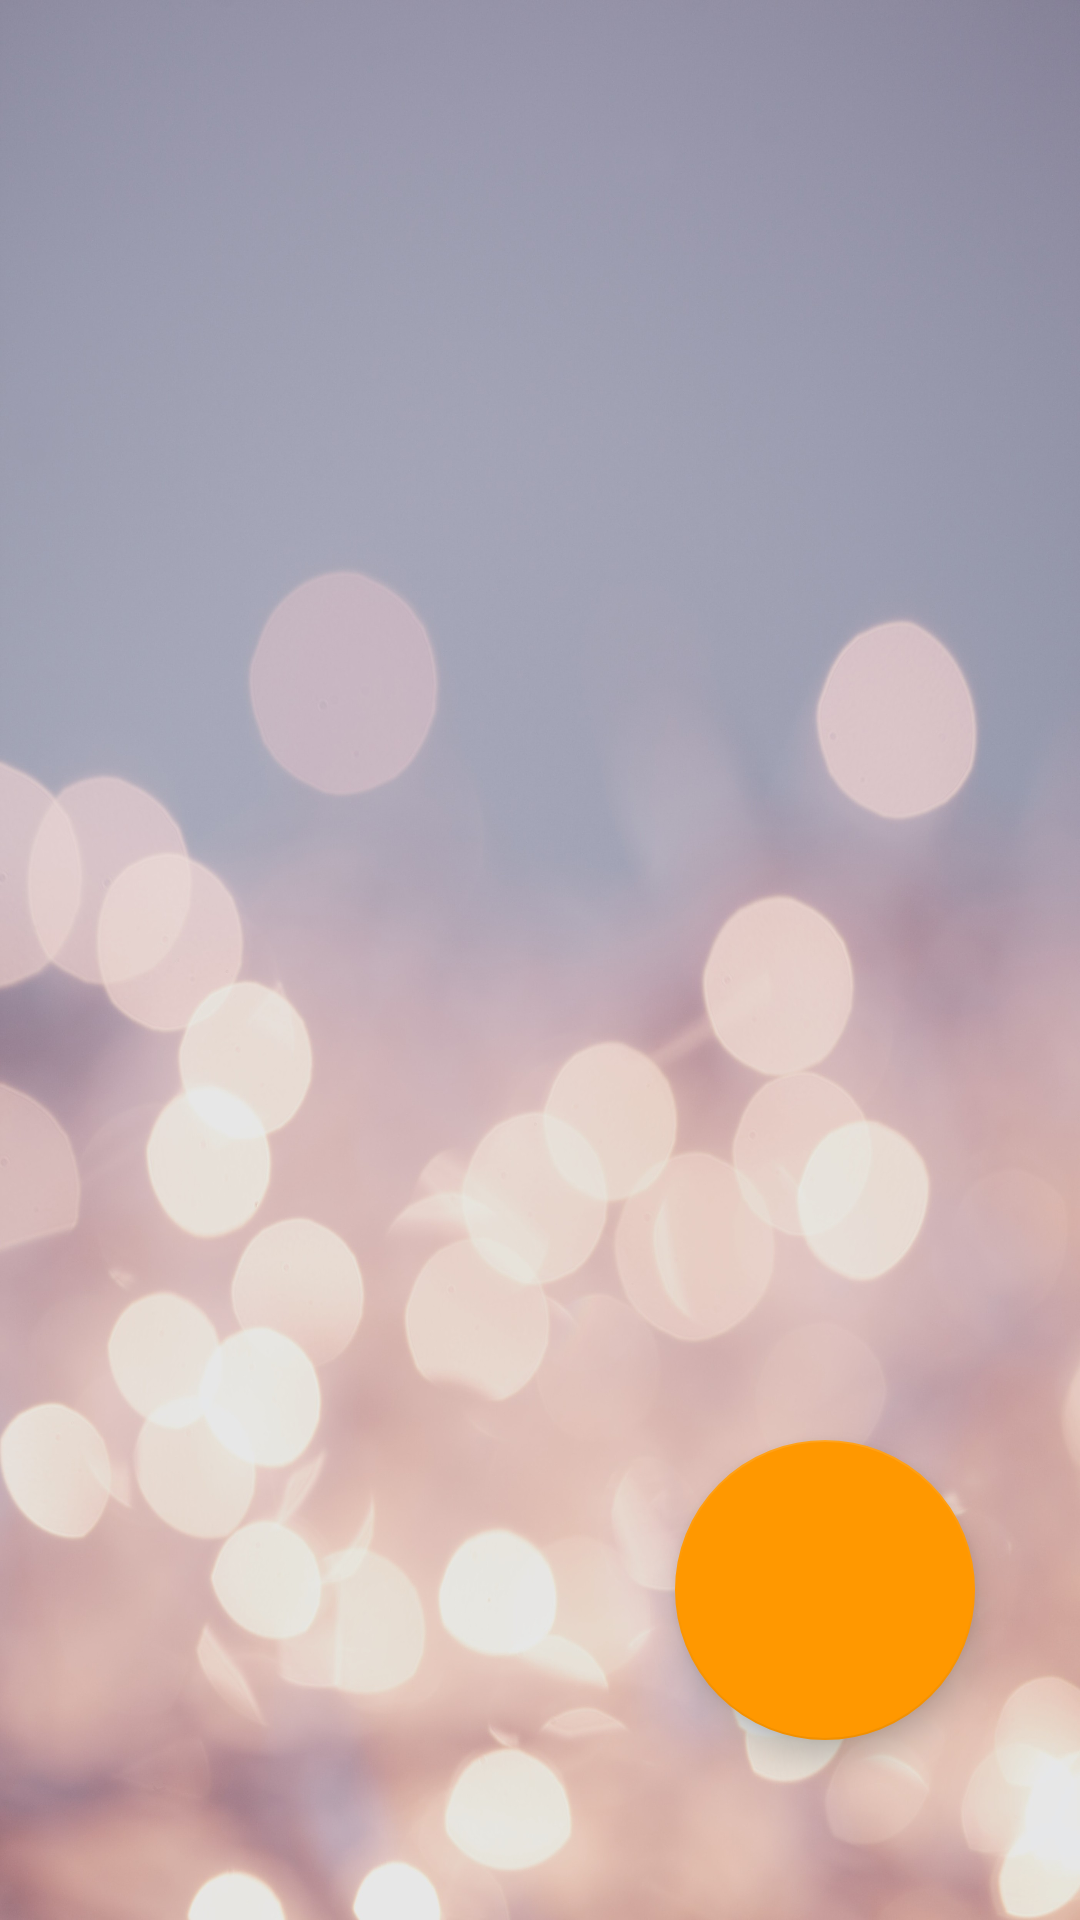

Layout XML and referenced resources for this Android screen:
<!-- AndroidManifest.xml: application theme AppTheme -->
<!-- res/layout/activity_main.xml -->
<?xml version="1.0" encoding="utf-8"?>
<layout xmlns:android="http://schemas.android.com/apk/res/android"
    xmlns:app="http://schemas.android.com/apk/res-auto"
    xmlns:tools="http://schemas.android.com/tools">
    <data>
        <variable
            name="viewModel"
            type="com.example.speechtotextnotes.main.MainViewModel" />
    </data>

    <androidx.constraintlayout.widget.ConstraintLayout
        android:layout_width="match_parent"
        android:layout_height="match_parent"
        android:background="@mipmap/main_background"
        tools:context=".main.MainActivity">

        <androidx.recyclerview.widget.RecyclerView
            android:id="@+id/notes_recycler"
            android:layout_width="match_parent"
            android:layout_height="match_parent"
            android:elevation="2dp"
            android:padding="10dp"
            app:layout_constraintBottom_toBottomOf="parent"
            app:layout_constraintEnd_toEndOf="parent"
            app:layout_constraintHorizontal_bias="0.0"
            app:layout_constraintStart_toStartOf="parent"
            app:layout_constraintTop_toTopOf="parent"
            app:layout_constraintVertical_bias="0.0"
            tools:listitem="@layout/notes_card" />

        <com.gauravk.audiovisualizer.visualizer.CircleLineVisualizer
            android:id="@+id/blast"
            android:layout_width="250dp"
            android:layout_height="250dp"
            android:layout_margin="20dp"
            android:elevation="2dp"
            android:visibility="invisible"
            app:avColor="@color/av_dark_blue"
            app:avDensity="0.8"
            app:avSpeed="normal"
            app:avType="fill"
            app:layout_constraintBottom_toBottomOf="parent"
            app:layout_constraintEnd_toEndOf="parent"
            app:layout_constraintStart_toStartOf="parent"
            app:layout_constraintTop_toTopOf="parent" />

        <com.google.android.material.floatingactionbutton.FloatingActionButton
            android:id="@+id/create_notes_fab"
            android:layout_width="100dp"
            android:layout_height="100dp"
            android:layout_marginEnd="35dp"
            android:layout_marginBottom="60dp"
            android:clickable="true"
            android:focusable="true"
            android:scaleType="center"
            android:src="@drawable/ic_baseline_mic_24"
            app:fabCustomSize="100dp"
            app:layout_constraintBottom_toBottomOf="parent"
            app:layout_constraintEnd_toEndOf="parent" />

    </androidx.constraintlayout.widget.ConstraintLayout>
</layout>
<!-- res/layout/notes_card.xml (included above) -->
<?xml version="1.0" encoding="utf-8"?>
<layout xmlns:android="http://schemas.android.com/apk/res/android"
    xmlns:app="http://schemas.android.com/apk/res-auto">

    <androidx.cardview.widget.CardView
        android:layout_width="match_parent"
        android:layout_height="wrap_content"
        android:backgroundTint="@color/color_card_tint"
        android:layout_margin="5dp"
        app:cardCornerRadius="8dp">

        <androidx.constraintlayout.widget.ConstraintLayout
            android:layout_width="match_parent"
            android:layout_height="match_parent">

            <TextView
                android:id="@+id/note_id"
                android:layout_width="40dp"
                android:layout_height="40dp"
                android:layout_alignParentStart="true"
                android:layout_alignParentTop="true"
                android:layout_margin="10dp"
                android:background="@drawable/rounded_corners"
                android:gravity="center"
                android:padding="10dp"
                android:text="@string/note_number"
                android:textColor="@android:color/black"
                app:layout_constrainedHeight="true"
                app:layout_constraintStart_toStartOf="parent"
                app:layout_constraintTop_toTopOf="parent" />

            <TextView
                android:id="@+id/note"
                android:layout_width="match_parent"
                android:layout_height="wrap_content"
                android:layout_marginStart="10dp"
                android:layout_marginTop="5dp"
                android:layout_marginEnd="10dp"
                android:layout_marginBottom="20dp"
                android:gravity="center"
                android:padding="4dp"
                android:text="@string/note_text"
                android:textColor="@android:color/black"
                android:textSize="20sp"
                app:layout_constrainedHeight="true"
                app:layout_constraintBottom_toBottomOf="parent"
                app:layout_constraintEnd_toEndOf="parent"
                app:layout_constraintStart_toStartOf="parent"
                app:layout_constraintTop_toBottomOf="@+id/note_id" />

        </androidx.constraintlayout.widget.ConstraintLayout>
    </androidx.cardview.widget.CardView>
</layout>
<!-- resources referenced by this layout -->
<resources>
  <color name="color_card_tint">#E1F9FB</color>
  <!-- drawable rounded_corners (drawable) -->
  <?xml version="1.0" encoding="utf-8"?>
  <shape xmlns:android="http://schemas.android.com/apk/res/android">
      <solid android:color="@android:color/white" />
      <stroke
          android:width="1dp"
          android:color="@color/color_fab_pressed_state" />
      <padding
          android:left="1dp"
          android:right="1dp"
          android:bottom="1dp"
          android:top="1dp" />
  
      <corners android:radius="100dp" />
  </shape>
  <!-- mipmap main_background: jpg bitmap (mipmap-hdpi, 124230 bytes) -->
  <string name="note_number">No.1</string>
  <string name="note_text">Note Text</string>
  <style name="AppTheme" parent="Theme.AppCompat.Light.DarkActionBar">
          
          <item name="colorPrimary">#2E51A8</item>
          <item name="colorPrimaryDark">#5195CA</item>
          <item name="colorAccent">#FF9800</item>
      </style>
  <color name="color_fab_pressed_state">#5195CA</color>
</resources>
